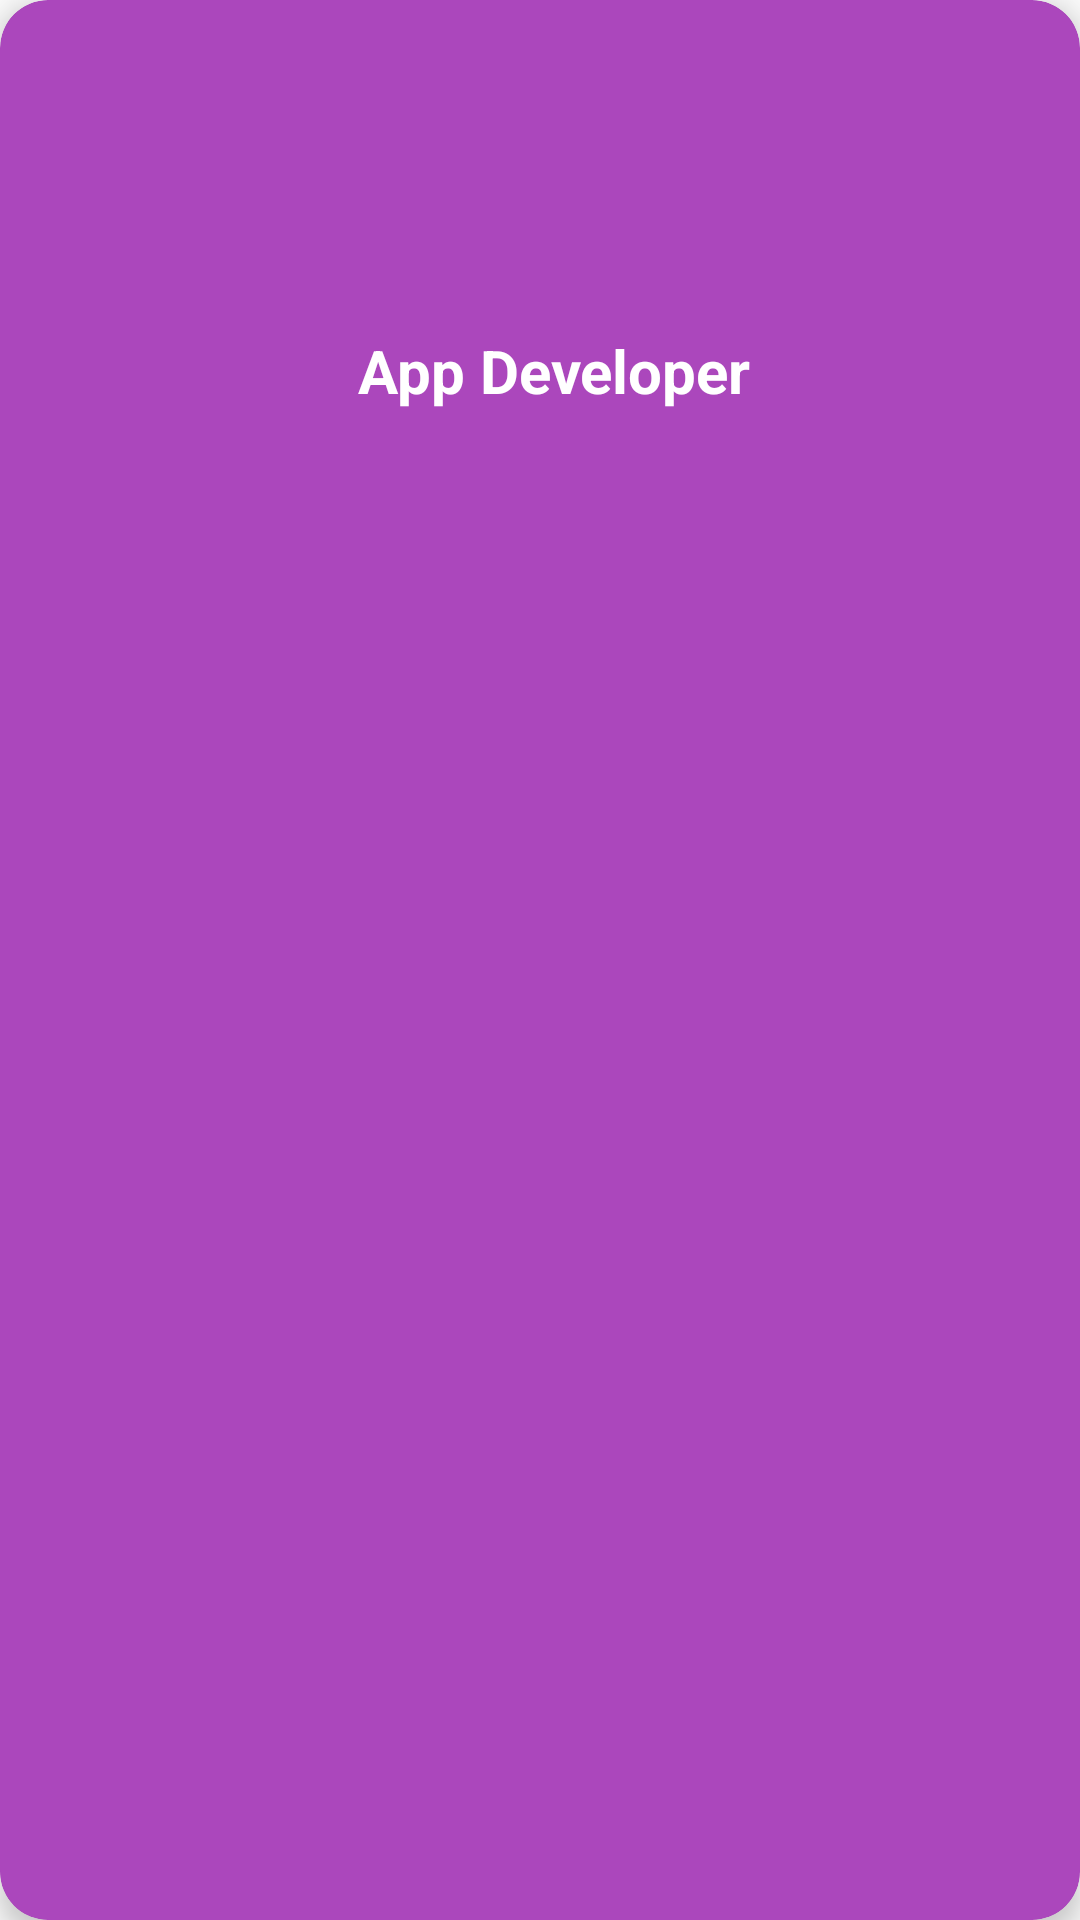

Here is an Android app screen rendered from its layout file. Give the layout XML and the strings, colors and styles it references.
<!-- AndroidManifest.xml: application theme Theme.VirtualStudyRoom -->
<!-- res/layout/singlerow.xml -->
<androidx.cardview.widget.CardView
    android:layout_width="match_parent"
    android:layout_height="180dp"
    xmlns:android="http://schemas.android.com/apk/res/android"
    xmlns:app="http://schemas.android.com/apk/res-auto"
    android:minHeight="150dp"
    app:cardElevation="5dp"
    app:cardBackgroundColor="#AB47BC"
    app:cardCornerRadius="16dp"
    android:layout_marginRight="5dp"
    android:layout_marginTop="10dp"
    android:layout_marginBottom="10dp"
    android:layout_marginLeft="5dp">

    <LinearLayout
        android:layout_width="match_parent"
        android:layout_height="match_parent"
        android:orientation="vertical"
        android:layout_marginLeft="20dp"
        android:layout_marginRight="20dp"
        android:layout_marginTop="10dp"
        android:layout_marginBottom="10dp"
        android:layout_gravity="center">

        <ImageView
            android:layout_width="wrap_content"
            android:layout_height="100dp"
            android:id="@+id/img1"
            android:adjustViewBounds="true"
            android:layout_gravity="center"
            android:cropToPadding="true"
            android:maxWidth="100dp"
            android:src="@drawable/android_developer" />

        <TextView
            android:layout_width="wrap_content"
            android:layout_height="wrap_content"
            android:id="@+id/t1"
            android:layout_gravity="center"
            android:textAlignment="center"
            android:paddingLeft="10dp"
            android:paddingRight="10dp"
            android:text="App Developer"
            android:textColor="@color/white"
            android:textSize="20sp"
            android:textStyle="bold"
            android:layout_marginBottom="5dp"
            android:layout_marginStart="5dp"/>


    </LinearLayout>


</androidx.cardview.widget.CardView>
<!-- resources referenced by this layout -->
<resources>
  <style name="Theme.VirtualStudyRoom" parent="Theme.AppCompat.DayNight.DarkActionBar">
          
          <item name="colorPrimary">#AB47BC</item>
          <item name="colorPrimaryVariant">#A569BD</item>
          <item name="colorOnPrimary">@color/white</item>
          
          <item name="colorSecondary">@color/teal_200</item>
          <item name="colorSecondaryVariant">@color/teal_700</item>
          <item name="colorOnSecondary">@color/black</item>
          
          <item name="android:statusBarColor" tools:targetApi="l">?attr/colorPrimaryVariant</item>
          
      </style>
  <!-- not gathered from this repository: default colours our renderer supplied (Android Studio template values) -->
  <color name="teal_200">#FF03DAC5</color>
  <color name="teal_700">#FF018786</color>
  <color name="black">#FF000000</color>
  <color name="white">#FFFFFFFF</color>
</resources>
